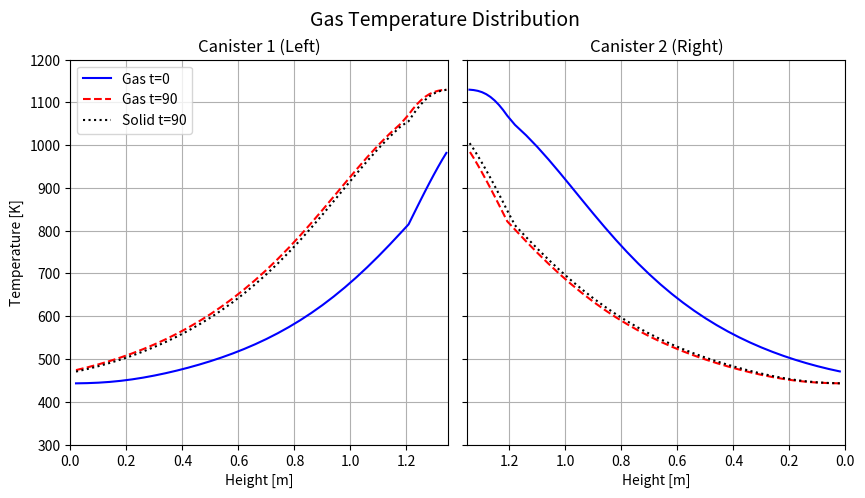
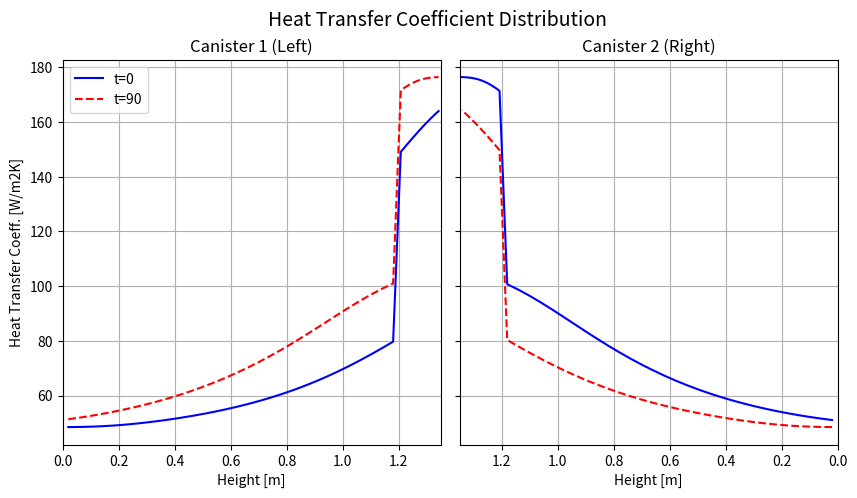
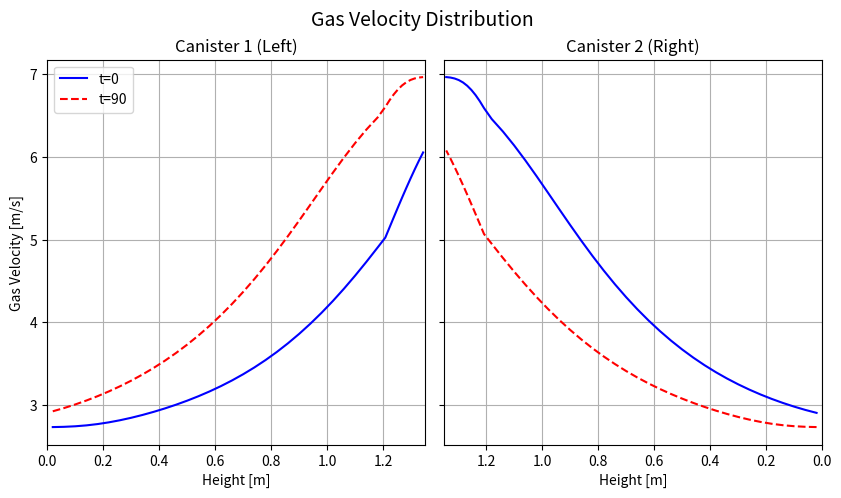

Reproduce these figures in Python, in order.
import numpy as np
import matplotlib.pyplot as plt
from scipy.integrate import solve_ivp
import time
import pandas as pd

# ==============================================================================
# 1. ユーザー設定 (CONFIG)
# ==============================================================================
CONFIG = {
    # --- 計算制御 ---
    'n_cycles': 20,
    'cycle_time': 90.0,
    'log_interval': 5.0,
    
    # --- 安定化設定 ---
    'ramp_time': 300.0,
    'solver_atol': 1.0,
    
    # --- グリッド ---
    'N_mono': 30,
    'N_pack': 10,

    # --- 形状 ---
    'L_mono': 1.2,
    'L_pack': 0.15,
    'S_sect': 3.3,            
    'cc_vol': 4.0,

    # --- 運転条件 ---
    'flow_rate_Nm3h': 20000.0,
    'T_inlet': 443.0,
    'Y_voc_inlet': 6.0e-4,    
    
    # --- 燃焼室制御 ---
    'T_set_final': 1130.0, #1073.0,
    'LHV_voc': 40.6e6,        
    'LHV_ch4': 50.0e6,        
    
    # --- 固体物性 ---
    'solid': {
        #'rho': 2300.0, 'c': 1000.0, 'k': 1.5,
        'rho': 2300.0, 'c': 1000.0, 'k': 1.5,
        'mono': {'eps': 0.70, 'd': 0.003, 'av': 2000.0, 'phi': 1.0}, 
        'pack': {'eps': 0.45, 'd': 0.025, 'av': 800.0,  'phi': 0.3}
    }
}

# ==============================================================================
# 2. 物理計算クラス
# ==============================================================================
class RTOPhysics:
    def __init__(self):
        self.R_gas = 287.05
        self.P_atm = 101325.0

    def get_air_properties(self, T_arr):
        T = np.clip(T_arr, 250.0, 3000.0)
        rho = self.P_atm / (self.R_gas * T)
        mu = 1.716e-5 * ((T / 273.15)**1.5) * (383.55 / (T + 110.4))
        k = 0.0241 * ((T / 273.15)**0.85)
        t = T / 1000.0
        cp = 1005.0 + (t - 0.3) * 150.0
        return rho, cp, k, mu

# ==============================================================================
# 3. 蓄熱塔モデル
# ==============================================================================
class RTOCanister:
    def __init__(self):
        self.p = CONFIG
        N_m, N_p = self.p['N_mono'], self.p['N_pack']
        L_m, L_p = self.p['L_mono'], self.p['L_pack']
        
        self.N = N_m + N_p
        dx_m = L_m / N_m
        dx_p = L_p / N_p
        self.dx = np.concatenate([np.full(N_m, dx_m), np.full(N_p, dx_p)])
        
        x_m = np.linspace(0, L_m, N_m, endpoint=False) + dx_m/2
        x_p = np.linspace(L_m, L_m+L_p, N_p, endpoint=False) + dx_p/2
        self.x = np.concatenate([x_m, x_p])
        
        s = self.p['solid']
        self.eps = np.concatenate([np.full(N_m, s['mono']['eps']), np.full(N_p, s['pack']['eps'])])
        self.d   = np.concatenate([np.full(N_m, s['mono']['d']),   np.full(N_p, s['pack']['d'])])
        self.av  = np.concatenate([np.full(N_m, s['mono']['av']),  np.full(N_p, s['pack']['av'])])
        self.is_mono = np.concatenate([np.ones(N_m, dtype=bool), np.zeros(N_p, dtype=bool)])
        
    def get_ht_coeff(self, rho, mu, k, cp, u):
        u_abs = np.abs(u) + 1e-6
        Re = np.clip((rho * u_abs * self.d) / mu, 0.1, 1.0e5)
        Pr = (cp * mu) / k
        Sc = 0.7 
        Nu = np.zeros_like(Re)
        
        m = self.is_mono
        if np.any(m):
            d_over_L = self.d[m] / self.p['L_mono']
            term = d_over_L * Re[m] * Sc
            Sh = 0.766 * (term ** 0.4833)
            Nu[m] = Sh * ((Pr[m]/Sc)**(1.0/3.0))
            Nu[m] = np.maximum(Nu[m], 4.0)

        p = ~self.is_mono
        if np.any(p):
            Nu[p] = 1.0 + 1.8 * (Re[p]**0.5) * (Pr[p]**(1.0/3.0))
            
        h = Nu * k / self.d
        return h

# ==============================================================================
# 4. システムソルバー
# ==============================================================================
class RTOSystem:
    def __init__(self):
        self.phys = RTOPhysics()
        self.p = CONFIG
        self.bed1 = RTOCanister()
        self.bed2 = RTOCanister()
        
        N = self.bed1.N
        self.y1 = np.zeros(2*N)
        self.y2 = np.zeros(2*N)
        for y in [self.y1, self.y2]:
            y[0:N]   = self.p['T_inlet']
            y[N:2*N] = self.p['T_inlet']
            
        self.flow_dir = 1
        self.cycle_start_time = 0.0 
        self.history_data = []
        self.profile_data_t0 = None
        self.profile_data_t90 = None

    def get_fuel_power(self, T_in, cp, current_time):
        m_dot = (self.p['flow_rate_Nm3h']/3600)*1.293
        T_start = self.p['T_inlet']
        T_final = self.p['T_set_final']
        
        if current_time < self.p['ramp_time']:
            ratio = current_time / self.p['ramp_time']
            T_target = T_start + (T_final - T_start) * ratio
        else:
            T_target = T_final
        T_target = max(T_target, T_in)
        
        Q_voc = m_dot * self.p['Y_voc_inlet'] * self.p['LHV_voc']
        divisor = m_dot * cp if m_dot*cp > 1e-3 else 1e-3
        Q_req = divisor * (T_target - T_in)
        Q_fuel = max(0.0, Q_req - Q_voc)
        return Q_fuel, T_target

    def solve_cc_thermal_soft(self, T_in, cp, current_time):
        m_dot = (self.p['flow_rate_Nm3h']/3600)*1.293
        Q_fuel, T_target = self.get_fuel_power(T_in, cp, current_time)
        Q_voc = m_dot * self.p['Y_voc_inlet'] * self.p['LHV_voc']
        divisor = m_dot * cp if m_dot*cp > 1e-3 else 1e-3
        if Q_fuel > 0:
            T_out = T_target
        else:
            T_out = T_in + Q_voc / divisor
        return T_out

    def derivs(self, t, y_all):
        real_time = self.cycle_start_time + t
        N = self.bed1.N
        y1 = y_all[:2*N]; y2 = y_all[2*N:]
        y1 = np.clip(y1, 200.0, 3000.0); y2 = np.clip(y2, 200.0, 3000.0)
        rho1, cp1, k1, mu1 = self.phys.get_air_properties(y1[:N])
        rho2, cp2, k2, mu2 = self.phys.get_air_properties(y2[:N])
        m_dot = (self.p['flow_rate_Nm3h']/3600)*1.293
        u1 = m_dot / (np.maximum(rho1, 0.1) * self.p['S_sect'])
        u2 = m_dot / (np.maximum(rho2, 0.1) * self.p['S_sect'])
        
        if self.flow_dir == 1:
            dy1, T_out1 = self.calc_bed(y1, self.bed1, u1, rho1, cp1, k1, mu1, self.p['T_inlet'], dir=1)
            T_cc_out = self.solve_cc_thermal_soft(T_out1, cp1[-1], real_time)
            dy2, _      = self.calc_bed(y2, self.bed2, u2, rho2, cp2, k2, mu2, T_cc_out, dir=-1)
        else:
            dy2, T_out2 = self.calc_bed(y2, self.bed2, u2, rho2, cp2, k2, mu2, self.p['T_inlet'], dir=1)
            T_cc_out = self.solve_cc_thermal_soft(T_out2, cp2[-1], real_time)
            dy1, _      = self.calc_bed(y1, self.bed1, u1, rho1, cp1, k1, mu1, T_cc_out, dir=-1)
        return np.concatenate([dy1, dy2])

    def calc_bed(self, y, bed, u, rho, cp, k, mu, T_in, dir):
        N = bed.N
        Tg, Ts = y[0:N], y[N:2*N]
        h = bed.get_ht_coeff(rho, mu, k, cp, u)
        dx = bed.dx
        dT = np.zeros(N)
        if dir == 1: 
            dT[0] = (Tg[0]-T_in)/dx[0]; dT[1:] = (Tg[1:]-Tg[:-1])/dx[1:]; T_exit = Tg[-1]
        else: 
            dT[-1] = (Tg[-1]-T_in)/dx[-1]; dT[:-1] = (Tg[:-1]-Tg[1:])/dx[:-1]; T_exit = Tg[0]
        d2Ts = np.zeros(N)
        d2Ts[1:-1] = (Ts[2:] - 2*Ts[1:-1] + Ts[:-2]) / (dx[1:-1]**2)
        d2Ts[0] = (Ts[1]-Ts[0])/(dx[0]**2); d2Ts[-1] = (Ts[-2]-Ts[-1])/(dx[-1]**2)
        dTg_dt = (-rho*cp*np.abs(u)*dT + h*bed.av*(Ts-Tg)) / (bed.eps*rho*cp)
        s = self.p['solid']
        dTs_dt = ((1-bed.eps)*s['k']*d2Ts + h*bed.av*(Tg-Ts)) / ((1-bed.eps)*s['rho']*s['c'])
        return np.concatenate([dTg_dt, dTs_dt]), T_exit

    def calculate_profiles(self, y_vec, flow_dir):
        N = self.bed1.N
        g1, s1 = y_vec[0:N], y_vec[N:2*N]
        g2, s2 = y_vec[2*N:3*N], y_vec[3*N:4*N]
        rho1, cp1, k1, mu1 = self.phys.get_air_properties(g1)
        rho2, cp2, k2, mu2 = self.phys.get_air_properties(g2)
        m_dot = (self.p['flow_rate_Nm3h']/3600)*1.293
        u1 = m_dot / (np.maximum(rho1, 0.1) * self.p['S_sect'])
        u2 = m_dot / (np.maximum(rho2, 0.1) * self.p['S_sect'])
        h1 = self.bed1.get_ht_coeff(rho1, mu1, k1, cp1, u1)
        h2 = self.bed2.get_ht_coeff(rho2, mu2, k2, cp2, u2)
        return {'g1': g1, 's1': s1, 'h1': h1, 'u1': u1, 'g2': g2, 's2': s2, 'h2': h2, 'u2': u2}

    def run(self):
        print(f"--- Simulation Start (Plotting h & u added) ---")
        y_curr = np.concatenate([self.y1, self.y2])
        start_real = time.time()
        self.cycle_start_time = 0.0
        
        for i in range(self.p['n_cycles']):
            if i == self.p['n_cycles'] - 1:
                self.profile_data_t0 = self.calculate_profiles(y_curr, self.flow_dir)

            t_cycle = 0.0
            t_end = self.p['cycle_time']
            dt_log = self.p['log_interval']
            
            while t_cycle < t_end:
                t_next = min(t_cycle + dt_log, t_end)
                sol = solve_ivp(self.derivs, (t_cycle, t_next), y_curr, 
                                method='Radau', rtol=1e-2, atol=self.p['solver_atol'])
                if not sol.success: print(f"Error: {sol.message}"); return
                y_curr = sol.y[:, -1]
                t_cycle = t_next
                
                current_time = self.cycle_start_time + t_cycle
                N = self.bed1.N
                # Data for history CSV
                g1, s1 = y_curr[0:N], y_curr[N:2*N]
                g2, s2 = y_curr[2*N:3*N], y_curr[3*N:4*N]
                if self.flow_dir == 1: 
                    T_cc_in = g1[-1]
                    cp_in = self.phys.get_air_properties(np.array([T_cc_in]))[1][0]
                else:
                    T_cc_in = g2[-1]
                    cp_in = self.phys.get_air_properties(np.array([T_cc_in]))[1][0]
                fuel_W, _ = self.get_fuel_power(T_cc_in, cp_in, current_time)
                
                # 簡易熱収支計算
                profs = self.calculate_profiles(y_curr, self.flow_dir)
                q_b1 = np.sum(profs['h1'] * self.bed1.av * (profs['s1'] - profs['g1']) * self.bed1.dx * self.p['S_sect'])
                q_b2 = np.sum(profs['h2'] * self.bed2.av * (profs['s2'] - profs['g2']) * self.bed2.dx * self.p['S_sect'])
                
                self.history_data.append({
                    'Time_s': current_time, 'Cycle': i+1, 'Fuel_kW': fuel_W/1000.0,
                    'Heat_Ex_B1_kW': q_b1/1000.0, 'Heat_Ex_B2_kW': q_b2/1000.0,
                    'Tg_B1_Bot': g1[0], 'Tg_B1_Top': g1[-1], 'Ts_B1_Bot': s1[0], 'Ts_B1_Top': s1[-1],
                    'Tg_B2_Bot': g2[0], 'Tg_B2_Top': g2[-1], 'Ts_B2_Bot': s2[0], 'Ts_B2_Top': s2[-1]
                })
                
                T_max = np.max(y_curr[:self.bed1.N])
                T_tgt = self.solve_cc_thermal_soft(0, 1005.0, current_time)
                print(f"\r[Cycle {i+1}/{self.p['n_cycles']}] t={t_cycle:4.0f}s | T_tgt:{T_tgt:.0f}K | MaxT:{T_max:.0f}K", end="")
            
            self.flow_dir *= -1
            self.cycle_start_time += t_end
            
        self.profile_data_t90 = self.calculate_profiles(y_curr, self.flow_dir)
        print(f"\nCompleted in {time.time()-start_real:.2f} sec.")
        self.y1 = y_curr[:2*self.bed1.N]; self.y2 = y_curr[2*self.bed1.N:]

    def save_csv(self):
        df_hist = pd.DataFrame(self.history_data)
        df_hist.to_csv('rto_time_history.csv', index=False)
        print("Saved 'rto_time_history.csv'")
        
        def make_prof_df(p_data, label):
            df = pd.DataFrame({
                'Position_m': self.bed1.x,
                f'Tg_B1_{label}': p_data['g1'], f'Ts_B1_{label}': p_data['s1'],
                f'h_B1_{label}': p_data['h1'],  f'u_B1_{label}': p_data['u1'],
                f'Tg_B2_{label}': p_data['g2'], f'Ts_B2_{label}': p_data['s2'],
                f'h_B2_{label}': p_data['h2'],  f'u_B2_{label}': p_data['u2']
            })
            return df
        df_t0 = make_prof_df(self.profile_data_t0, 't0')
        df_t90 = make_prof_df(self.profile_data_t90, 't90')
        df_prof = pd.merge(df_t0, df_t90, on='Position_m')
        df_prof.to_csv('rto_profiles.csv', index=False)
        print("Saved 'rto_profiles.csv'")

if __name__ == "__main__":
    sim = RTOSystem()
    sim.run()
    sim.save_csv()
    
    # ==========================================
    # グラフ描画 (温度、熱伝達率、流速)
    # ==========================================
    N = sim.bed1.N
    x1 = sim.bed1.x
    x2 = sim.bed2.x
    
    # データ取得
    p0 = sim.profile_data_t0
    p90 = sim.profile_data_t90
    
    # 共通レイアウト関数
    def setup_ax(axL, axR, title, ylabel):
        axL.set_xlabel("Height [m]"); axL.set_ylabel(ylabel); axL.grid(True)
        axL.set_xlim(0, 1.35); axL.set_title("Canister 1 (Left)")
        axR.set_xlabel("Height [m]"); axR.grid(True)
        axR.set_xlim(1.35, 0); axR.set_title("Canister 2 (Right)") # 左右反転
        axR.set_yticklabels([])
    
    # --- 1. 温度分布 (Comparison t=0 vs t=90) ---
    fig1, (ax1, ax2) = plt.subplots(1, 2, figsize=(10, 5), gridspec_kw={'wspace': 0.05})
    setup_ax(ax1, ax2, "", "Temperature [K]")
    
    # Bed 1
    ax1.plot(x1, p0['g1'], 'b-', label='Gas t=0')
    ax1.plot(x1, p90['g1'], 'r--', label='Gas t=90')
    ax1.plot(x1, p90['s1'], 'k:', label='Solid t=90') # Solidはt=90のみ代表表示
    ax1.legend(loc='upper left')
    ax1.set_ylim(300, 1200)
    
    # Bed 2
    ax2.plot(x2, p0['g2'], 'b-', label='Gas t=0')
    ax2.plot(x2, p90['g2'], 'r--', label='Gas t=90')
    ax2.plot(x2, p90['s2'], 'k:', label='Solid t=90')
    ax2.set_ylim(300, 1200)
    
    fig1.suptitle('Gas Temperature Distribution', fontsize=14)
    plt.savefig('rto_temp_dist.png')
    print("Saved 'rto_temp_dist.png'")

    # --- 2. 熱伝達率 (h) 分布 ---
    fig2, (ax3, ax4) = plt.subplots(1, 2, figsize=(10, 5), gridspec_kw={'wspace': 0.05})
    setup_ax(ax3, ax4, "", "Heat Transfer Coeff. [W/m2K]")
    
    # Bed 1
    ax3.plot(x1, p0['h1'], 'b-', label='t=0')
    ax3.plot(x1, p90['h1'], 'r--', label='t=90')
    ax3.legend()
    
    # Bed 2
    ax4.plot(x2, p0['h2'], 'b-')
    ax4.plot(x2, p90['h2'], 'r--')
    
    fig2.suptitle('Heat Transfer Coefficient Distribution', fontsize=14)
    plt.savefig('rto_ht_coeff.png')
    print("Saved 'rto_ht_coeff.png'")

    # --- 3. ガス流速 (u) 分布 ---
    fig3, (ax5, ax6) = plt.subplots(1, 2, figsize=(10, 5), gridspec_kw={'wspace': 0.05})
    setup_ax(ax5, ax6, "", "Gas Velocity [m/s]")
    
    # Bed 1
    ax5.plot(x1, p0['u1'], 'b-', label='t=0')
    ax5.plot(x1, p90['u1'], 'r--', label='t=90')
    ax5.legend()
    
    # Bed 2
    ax6.plot(x2, p0['u2'], 'b-')
    ax6.plot(x2, p90['u2'], 'r--')
    
    fig3.suptitle('Gas Velocity Distribution', fontsize=14)
    plt.savefig('rto_velocity.png')
    print("Saved 'rto_velocity.png'")
